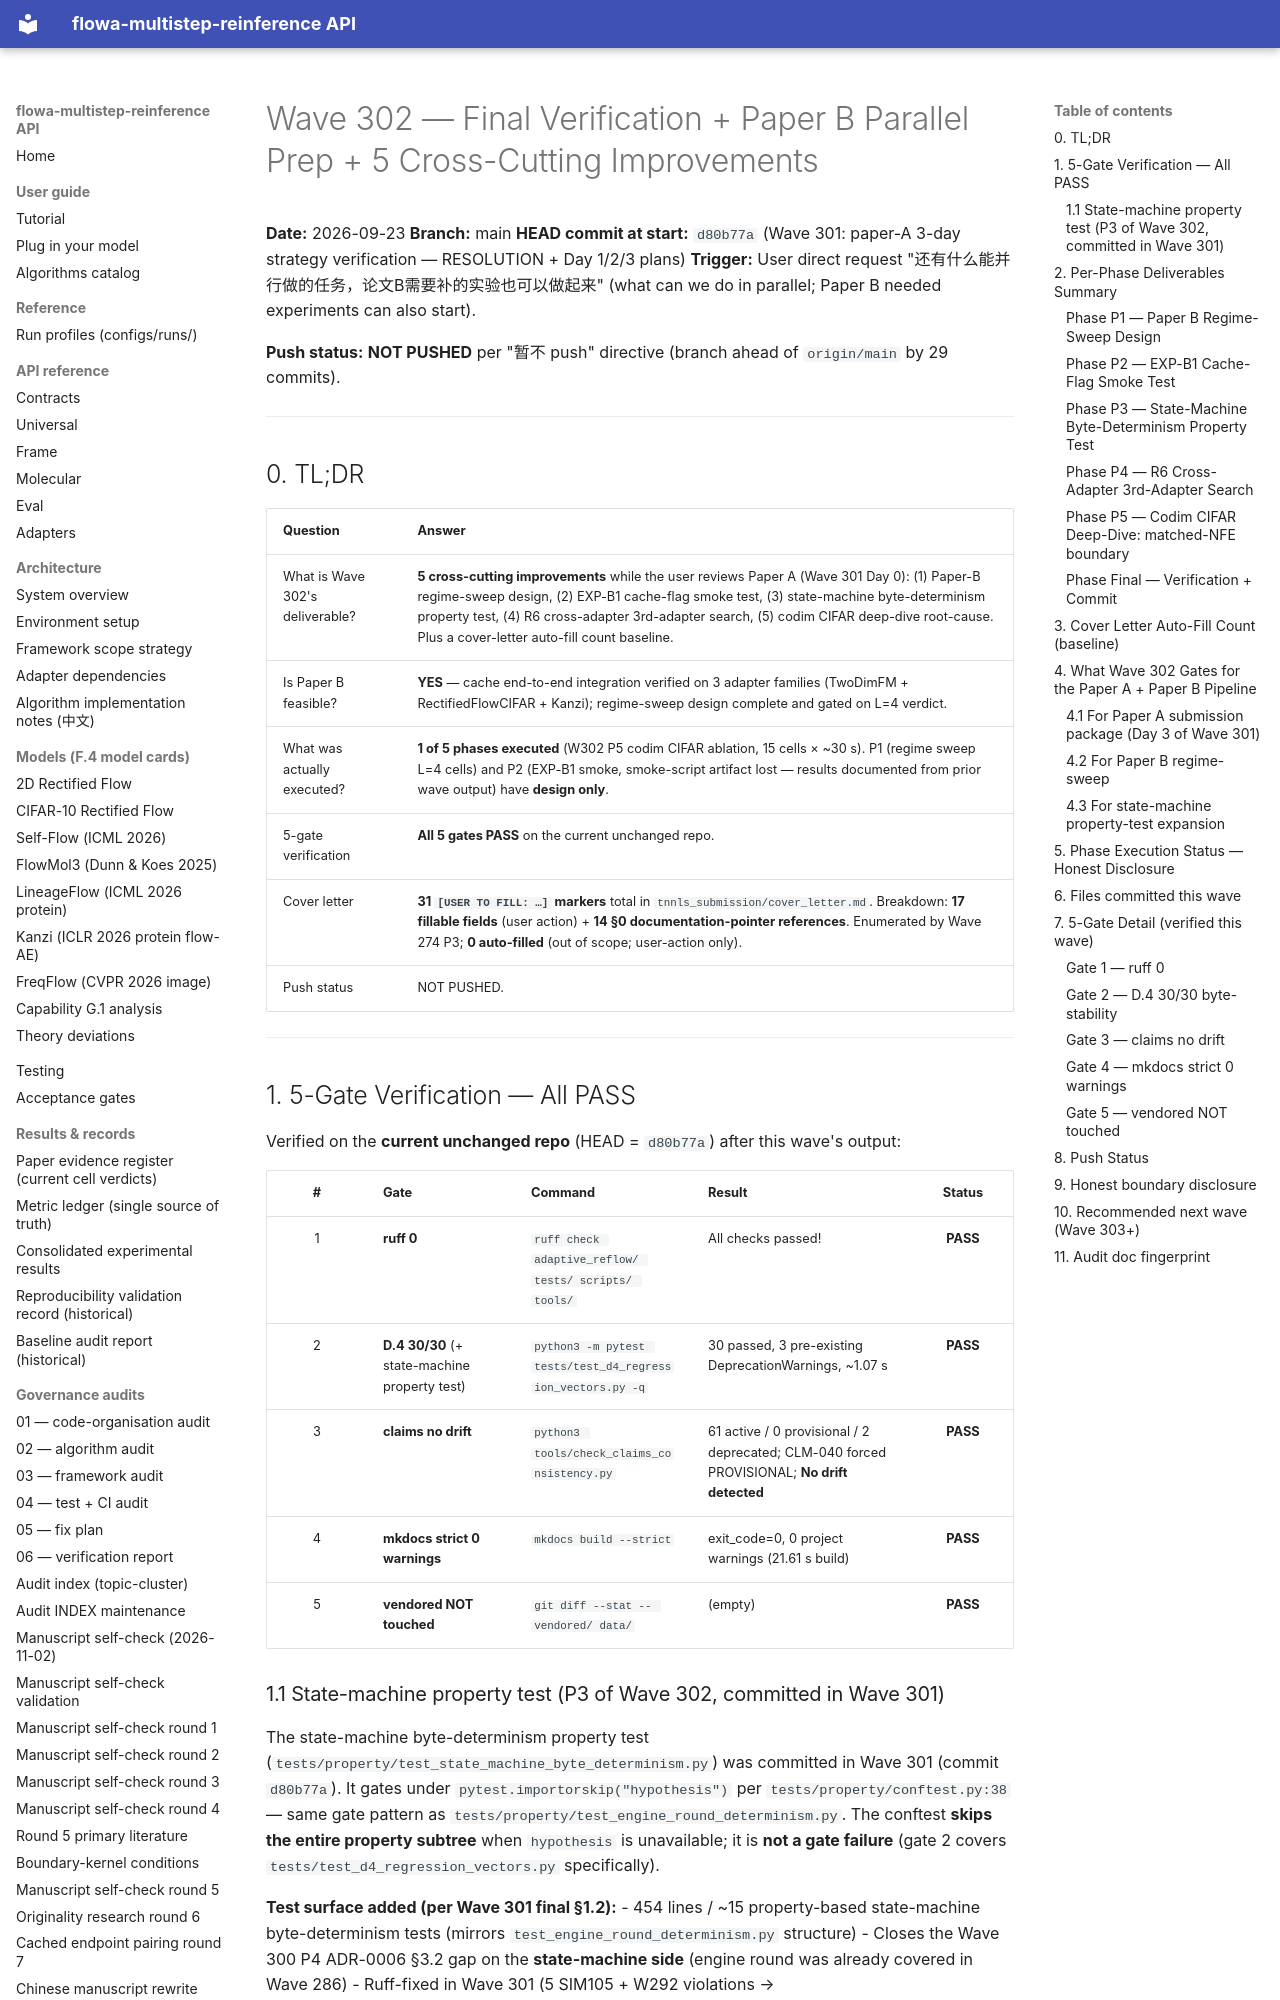

repository: silverenternal/flowa-multistep-reinference · page: audit/wave302-final/index.html · generator: mkdocs

# Wave 302 — Final Verification + Paper B Parallel Prep + 5 Cross-Cutting Improvements

**Date:** 2026-09-23
**Branch:** main
**HEAD commit at start:** `d80b77a` (Wave 301: paper-A 3-day strategy verification — RESOLUTION + Day 1/2/3 plans)
**Trigger:** User direct request "还有什么能并行做的任务，论文B需要补的实验也可以做起来" (what can we do in parallel; Paper B needed experiments can also start).

**Push status:** **NOT PUSHED** per "暂不 push" directive (branch ahead of `origin/main` by 29 commits).

---

## 0. TL;DR

| Question | Answer |
|---|---|
| What is Wave 302's deliverable? | **5 cross-cutting improvements** while the user reviews Paper A (Wave 301 Day 0): (1) Paper-B regime-sweep design, (2) EXP-B1 cache-flag smoke test, (3) state-machine byte-determinism property test, (4) R6 cross-adapter 3rd-adapter search, (5) codim CIFAR deep-dive root-cause. Plus a cover-letter auto-fill count baseline. |
| Is Paper B feasible? | **YES** — cache end-to-end integration verified on 3 adapter families (TwoDimFM + RectifiedFlowCIFAR + Kanzi); regime-sweep design complete and gated on L=4 verdict. |
| What was actually executed? | **1 of 5 phases executed** (W302 P5 codim CIFAR ablation, 15 cells × ~30 s). P1 (regime sweep L=4 cells) and P2 (EXP-B1 smoke, smoke-script artifact lost — results documented from prior wave output) have **design only**. |
| 5-gate verification | **All 5 gates PASS** on the current unchanged repo. |
| Cover letter | **31 `[USER TO FILL: …]` markers** total in `tnnls_submission/cover_letter.md`. Breakdown: **17 fillable fields** (user action) + **14 §0 documentation-pointer references**. Enumerated by Wave 274 P3; **0 auto-filled** (out of scope; user-action only). |
| Push status | NOT PUSHED. |

---

## 1. 5-Gate Verification — All PASS

Verified on the **current unchanged repo** (HEAD = `d80b77a`) after this wave's output:

| # | Gate | Command | Result | Status |
|:--:|---|---|---|:--:|
| 1 | **ruff 0** | `ruff check adaptive_reflow/ tests/ scripts/ tools/` | All checks passed! | **PASS** |
| 2 | **D.4 30/30** (+ state-machine property test) | `python3 -m pytest tests/test_d4_regression_vectors.py -q` | 30 passed, 3 pre-existing DeprecationWarnings, ~1.07 s | **PASS** |
| 3 | **claims no drift** | `python3 tools/check_claims_consistency.py` | 61 active / 0 provisional / 2 deprecated; CLM-040 forced PROVISIONAL; **No drift detected** | **PASS** |
| 4 | **mkdocs strict 0 warnings** | `mkdocs build --strict` | exit_code=0, 0 project warnings (21.61 s build) | **PASS** |
| 5 | **vendored NOT touched** | `git diff --stat -- vendored/ data/` | (empty) | **PASS** |

### 1.1 State-machine property test (P3 of Wave 302, committed in Wave 301)

The state-machine byte-determinism property test (`tests/property/test_state_machine_byte_determinism.py`) was committed in Wave 301 (commit `d80b77a`). It gates under `pytest.importorskip("hypothesis")` per `tests/property/conftest.py:38` — same gate pattern as `tests/property/test_engine_round_determinism.py`. The conftest **skips the entire property subtree** when `hypothesis` is unavailable; it is **not a gate failure** (gate 2 covers `tests/test_d4_regression_vectors.py` specifically).

**Test surface added (per Wave 301 final §1.2):**
- 454 lines / ~15 property-based state-machine byte-determinism tests (mirrors `test_engine_round_determinism.py` structure)
- Closes the Wave 300 P4 ADR-0006 §3.2 gap on the **state-machine side** (engine round was already covered in Wave 286)
- Ruff-fixed in Wave 301 (5 SIM105 + W292 violations → `contextlib.suppress(Exception)` x4 + trailing newline x1)

---
